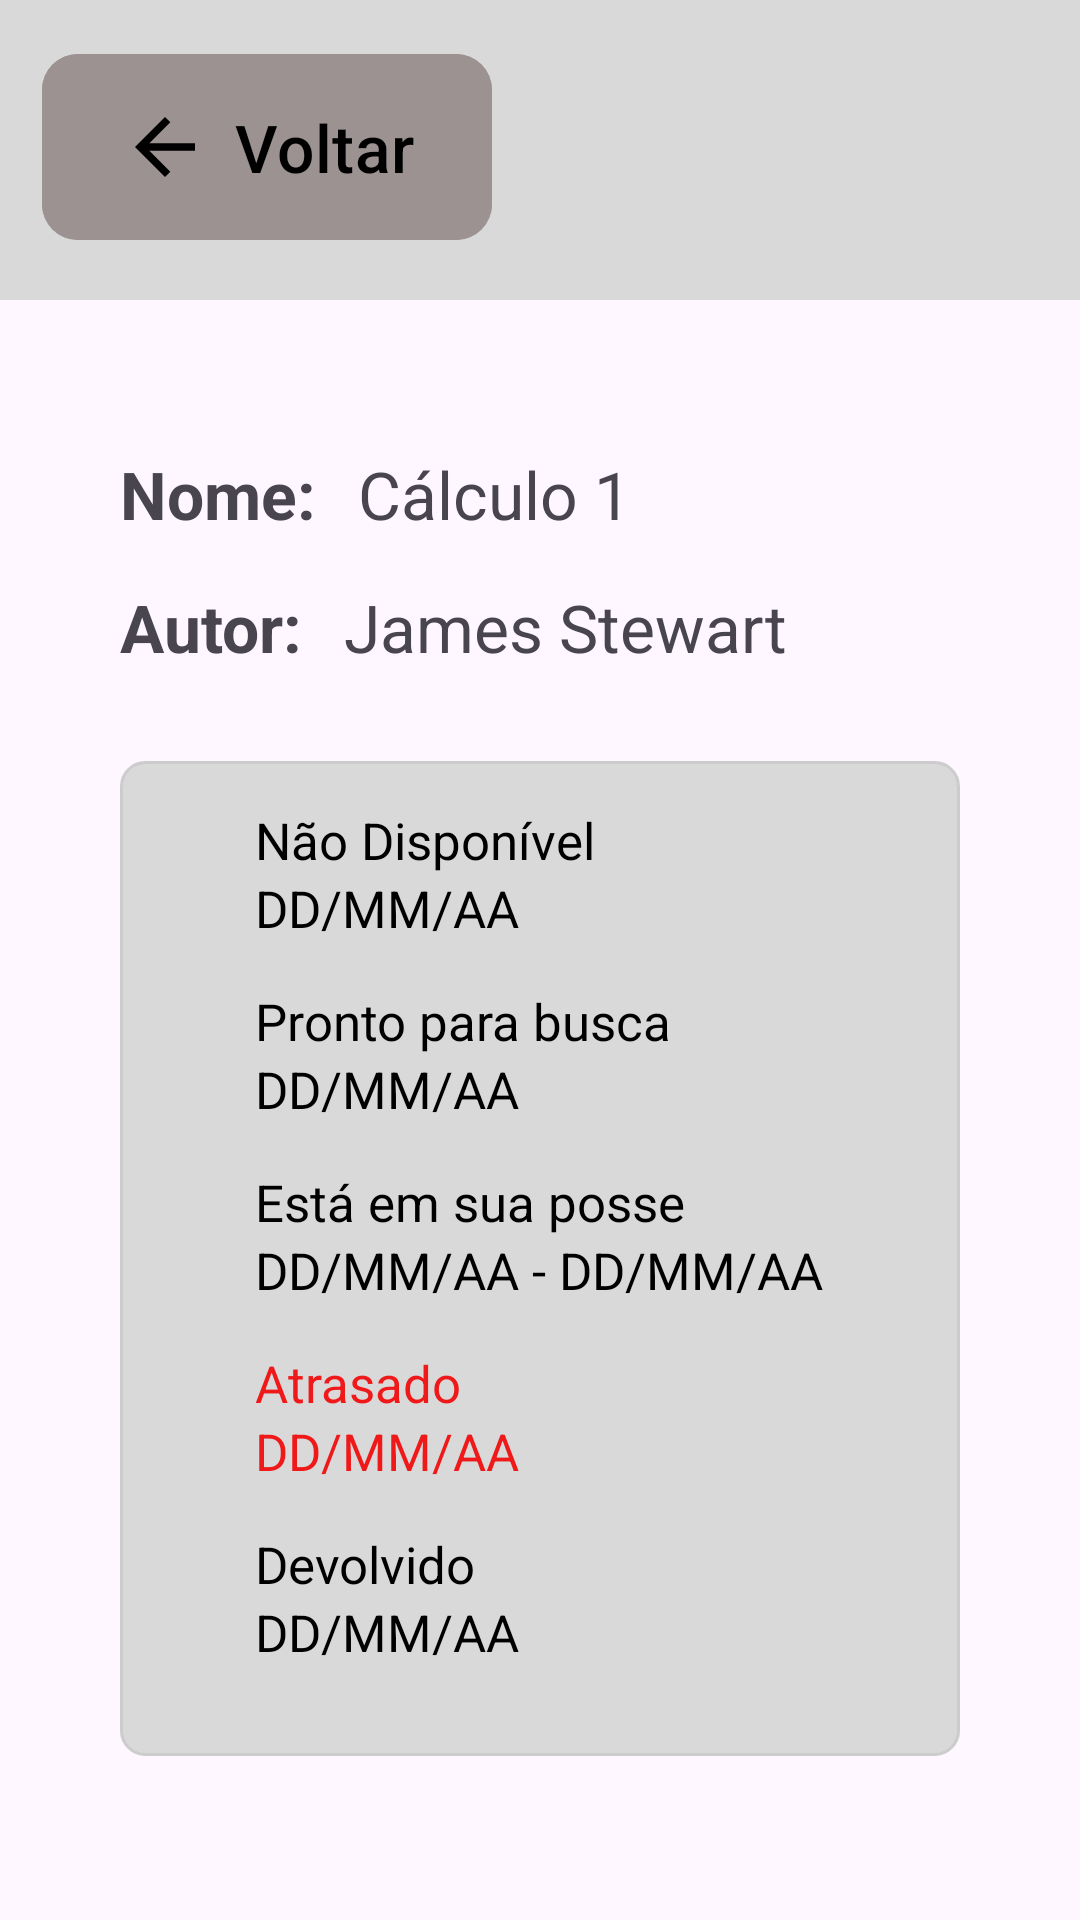

Produce the Android XML layout that renders to this screen, including the resource entries it uses.
<!-- AndroidManifest.xml: application theme Theme.UniforLibrary -->
<!-- res/layout/activity10_user_detalhes.xml -->
<?xml version="1.0" encoding="utf-8"?>
<LinearLayout xmlns:android="http://schemas.android.com/apk/res/android"
    xmlns:app="http://schemas.android.com/apk/res-auto"
    xmlns:tools="http://schemas.android.com/tools"
    android:layout_width="match_parent"
    android:layout_height="match_parent"
    android:orientation="vertical"
    tools:context=".Activity10UserDetalhes">

    
    <LinearLayout
        android:layout_width="match_parent"
        android:layout_height="100dp"
        android:orientation="horizontal"
        android:background="#D9D9D9"
        android:padding="14dp">

        <com.google.android.material.button.MaterialButton
            android:id="@+id/btn_voltar_activity10_user_detalhes"
            android:layout_width="150dp"
            android:layout_height="70dp"
            app:cornerRadius="12dp"
            android:backgroundTint="#9c9292"
            android:text="Voltar"
            android:textColor="#000000"
            android:textSize="22sp"
            app:icon="@drawable/ic_arrow_back"
            app:iconSize="30dp"
            app:iconPadding="8dp"
            app:iconGravity="textStart"
            app:iconTint="#000000" />
    </LinearLayout>

    
    <ScrollView
        android:layout_width="match_parent"
        android:layout_height="match_parent">

        <LinearLayout
            android:layout_width="match_parent"
            android:layout_height="wrap_content"
            android:orientation="vertical"
            android:gravity="center_horizontal"
            android:paddingHorizontal="40dp">

            <Space
                android:layout_width="match_parent"
                android:layout_height="50dp" />

            
            <LinearLayout
                android:layout_width="match_parent"
                android:layout_height="wrap_content"
                android:orientation="horizontal">

                <TextView
                    android:layout_width="wrap_content"
                    android:layout_height="wrap_content"
                    android:text="Nome:"
                    android:textSize="22sp"
                    android:textStyle="bold"
                    android:paddingRight="14dp" />

                <TextView
                    android:id="@+id/textView_nome_activity10_user_detalhes"
                    android:layout_width="match_parent"
                    android:layout_height="wrap_content"
                    android:text="Cálculo 1"
                    android:textSize="22sp" />
            </LinearLayout>

            <Space
                android:layout_width="match_parent"
                android:layout_height="15dp" />

            
            <LinearLayout
                android:layout_width="match_parent"
                android:layout_height="wrap_content"
                android:orientation="horizontal"
                android:paddingBottom="30dp">

                <TextView
                    android:layout_width="wrap_content"
                    android:layout_height="wrap_content"
                    android:text="Autor:"
                    android:textSize="22sp"
                    android:textStyle="bold"
                    android:paddingRight="14dp" />

                <TextView
                    android:id="@+id/textView_autor_activity10_user_detalhes"
                    android:layout_width="match_parent"
                    android:layout_height="wrap_content"
                    android:text="James Stewart"
                    android:textSize="22sp" />
            </LinearLayout>

            
            <LinearLayout
                android:layout_width="match_parent"
                android:layout_height="wrap_content"
                android:orientation="vertical"
                android:background="@drawable/detalhes_background"
                android:gravity="center_vertical"
                android:padding="15dp">

                

                <LinearLayout
                    android:layout_width="wrap_content"
                    android:layout_height="wrap_content"
                    android:orientation="vertical"
                    android:paddingLeft="30dp"
                    android:paddingBottom="15dp">

                    <TextView
                        android:id="@+id/text_nao_disponivel_status"
                        android:layout_width="wrap_content"
                        android:layout_height="wrap_content"
                        android:text="Não Disponível"
                        android:textSize="17sp"
                        android:textColor="#000000" />

                    <TextView
                        android:id="@+id/text_nao_disponivel_data"
                        android:layout_width="wrap_content"
                        android:layout_height="wrap_content"
                        android:text="DD/MM/AA"
                        android:textSize="17sp"
                        android:textColor="#000000" />
                </LinearLayout>

                <LinearLayout
                    android:layout_width="wrap_content"
                    android:layout_height="wrap_content"
                    android:orientation="vertical"
                    android:paddingLeft="30dp"
                    android:paddingBottom="15dp">

                    <TextView
                        android:id="@+id/text_pronto_status"
                        android:layout_width="wrap_content"
                        android:layout_height="wrap_content"
                        android:text="Pronto para busca"
                        android:textSize="17sp"
                        android:textColor="#000000" />

                    <TextView
                        android:id="@+id/text_pronto_data"
                        android:layout_width="wrap_content"
                        android:layout_height="wrap_content"
                        android:text="DD/MM/AA"
                        android:textSize="17sp"
                        android:textColor="#000000" />
                </LinearLayout>

                <LinearLayout
                    android:layout_width="wrap_content"
                    android:layout_height="wrap_content"
                    android:orientation="vertical"
                    android:paddingLeft="30dp"
                    android:paddingBottom="15dp">

                    <TextView
                        android:id="@+id/text_posse_status"
                        android:layout_width="wrap_content"
                        android:layout_height="wrap_content"
                        android:text="Está em sua posse"
                        android:textSize="17sp"
                        android:textColor="#000000" />

                    <TextView
                        android:id="@+id/text_posse_data"
                        android:layout_width="wrap_content"
                        android:layout_height="wrap_content"
                        android:text="DD/MM/AA - DD/MM/AA"
                        android:textSize="17sp"
                        android:textColor="#000000" />
                </LinearLayout>

                <LinearLayout
                    android:layout_width="wrap_content"
                    android:layout_height="wrap_content"
                    android:orientation="vertical"
                    android:paddingLeft="30dp"
                    android:paddingBottom="15dp">

                    <TextView
                        android:id="@+id/text_atrasado_status"
                        android:layout_width="wrap_content"
                        android:layout_height="wrap_content"
                        android:text="Atrasado"
                        android:textSize="17sp"
                        android:textColor="#EF1919" />

                    <TextView
                        android:id="@+id/text_atrasado_data"
                        android:layout_width="wrap_content"
                        android:layout_height="wrap_content"
                        android:text="DD/MM/AA"
                        android:textSize="17sp"
                        android:textColor="#EF1919" />
                </LinearLayout>

                <LinearLayout
                    android:layout_width="wrap_content"
                    android:layout_height="wrap_content"
                    android:orientation="vertical"
                    android:paddingLeft="30dp"
                    android:paddingBottom="15dp">

                    <TextView
                        android:id="@+id/text_devolvido_status"
                        android:layout_width="wrap_content"
                        android:layout_height="wrap_content"
                        android:text="Devolvido"
                        android:textSize="17sp"
                        android:textColor="#000000" />

                    <TextView
                        android:id="@+id/text_devolvido_data"
                        android:layout_width="wrap_content"
                        android:layout_height="wrap_content"
                        android:text="DD/MM/AA"
                        android:textSize="17sp"
                        android:textColor="#000000" />
                </LinearLayout>

            </LinearLayout>
        </LinearLayout>
    </ScrollView>
</LinearLayout>
<!-- resources referenced by this layout -->
<resources>
  <!-- drawable detalhes_background (drawable) -->
  <?xml version="1.0" encoding="utf-8"?>
  
  <shape xmlns:android="http://schemas.android.com/apk/res/android"
      android:shape="rectangle">
      <corners android:radius="8dp"/>
      <stroke android:width="1dp" android:color="#CCCCCC"/>
      <solid android:color="#d9d9d9"/>
  </shape>
  <!-- drawable ic_arrow_back (drawable) -->
  <vector xmlns:android="http://schemas.android.com/apk/res/android"
      android:width="24dp"
      android:height="24dp"
      android:viewportWidth="24"
      android:viewportHeight="24"
      android:tint="#000000"
      >
      <path
          android:fillColor="#000000"
          android:pathData="M20,11H7.83l5.59-5.59L12,4l-8,8 8,8 1.41-1.41L7.83,13H20v-2z"/>
  </vector>
  <style name="Theme.UniforLibrary" parent="Base.Theme.UniforLibrary" />
  <style name="Base.Theme.UniforLibrary" parent="Theme.Material3.DayNight.NoActionBar">
          
          
      </style>
</resources>
